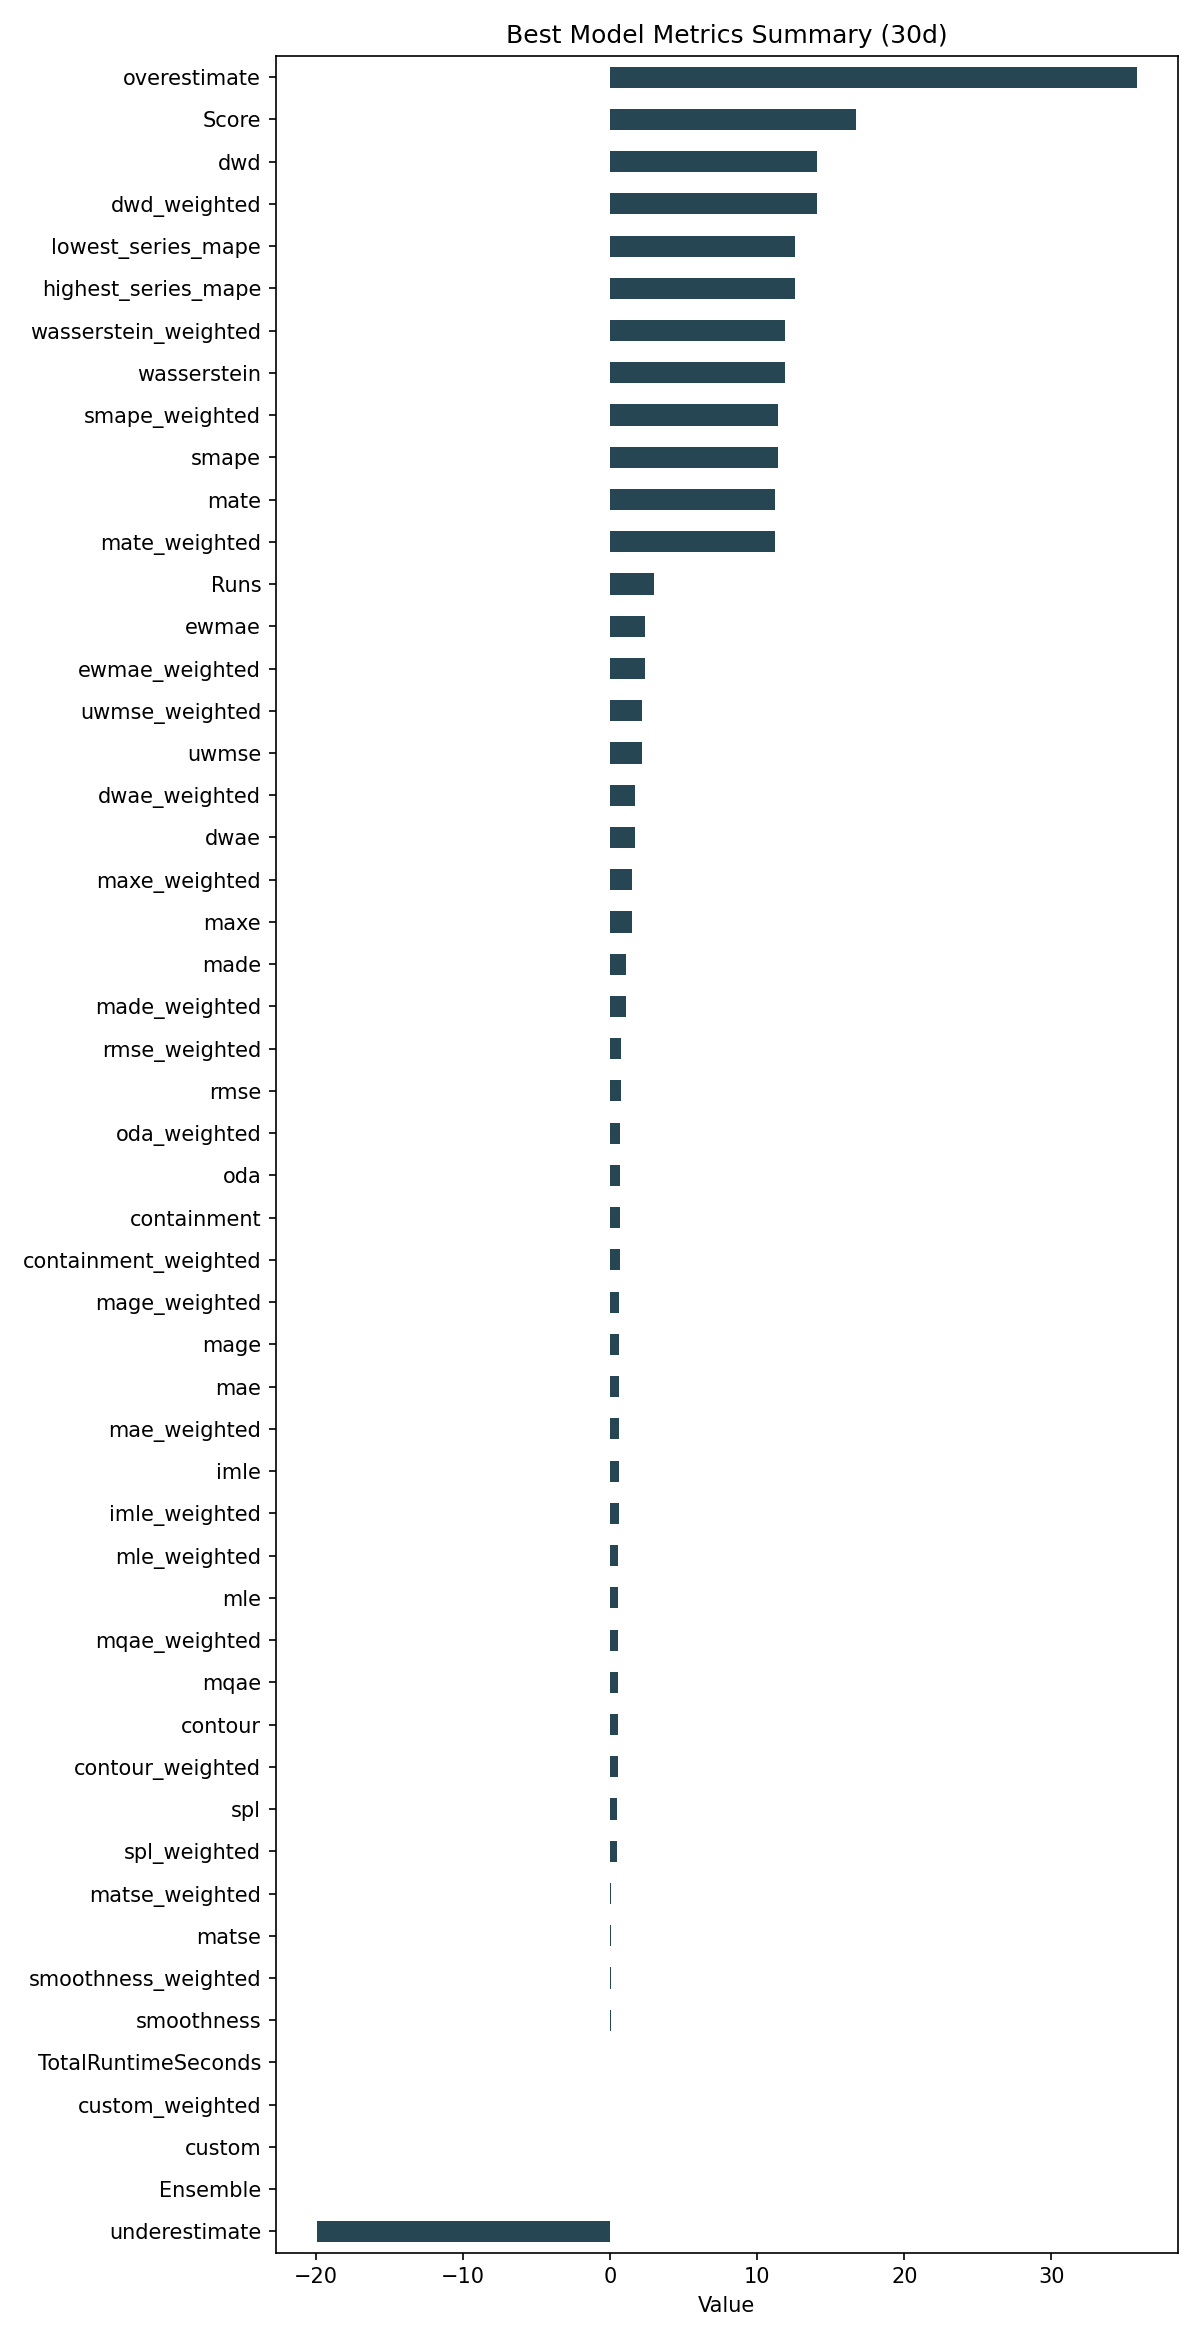

The file beside this chart, header and first rows:
ID, Model, ModelParameters, TransformationParameters, Ensemble, Runs, smape, mae, rmse, made, mage, custom, underestimate, mle, overestimate, imle, spl, containment, contour, maxe, oda, dwae, mqae, ewmae
a5f9cafc434c1d63a894d27c1cfde12e, SeasonalityMotif, {"window": 5, "point_method": "mean", "d…, {"fillna": "nearest", "transformations":…, 0, 3, 11.41, 0.6192, 0.7231, 1.069, 0.6192, 0.0, -19.95, 0.504, 35.78, 0.5671, 0.4636, 0.6444, 0.5, 1.502, 0.7, 1.662, 0.5032, 2.395
